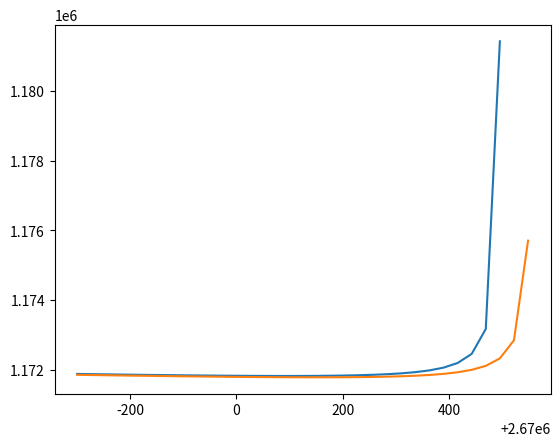

Recreate this plot in Python.
import numpy as np


xRes = yRes = 5

lake_level = 1767

xmin = 2669700.
xmax = 2671000.
ymin = 1170100.
ymax = 1172100.

dam_z = lake_level + 10
dam_thk = 30
limit = 2670561

out_format = "binary"

nx = 50
ny = int(1.62*nx)

amr_ratios = dict(
    x=(2,),
    y=(2,),
    t=(2,),
)


def dam_upstream(x, y, l=limit):
    yd = ymax - 0.3*(x-xmin) - 50000/(x-l) - 300
    yd[x > l] = float("inf") 
    return yd


def dam_downstream(x, y, thk=dam_thk):
    d = dam_upstream(x, y)
    u = dam_upstream(x+thk, y, l=limit-thk) + thk
    return np.maximum(u, d)


if __name__=="__main__":
    from matplotlib import pyplot as plt
    x = np.linspace(xmin, xmax)
    plt.plot(x, dam_downstream(x, 0))
    plt.plot(x, dam_upstream(x, 0))
    plt.show()
